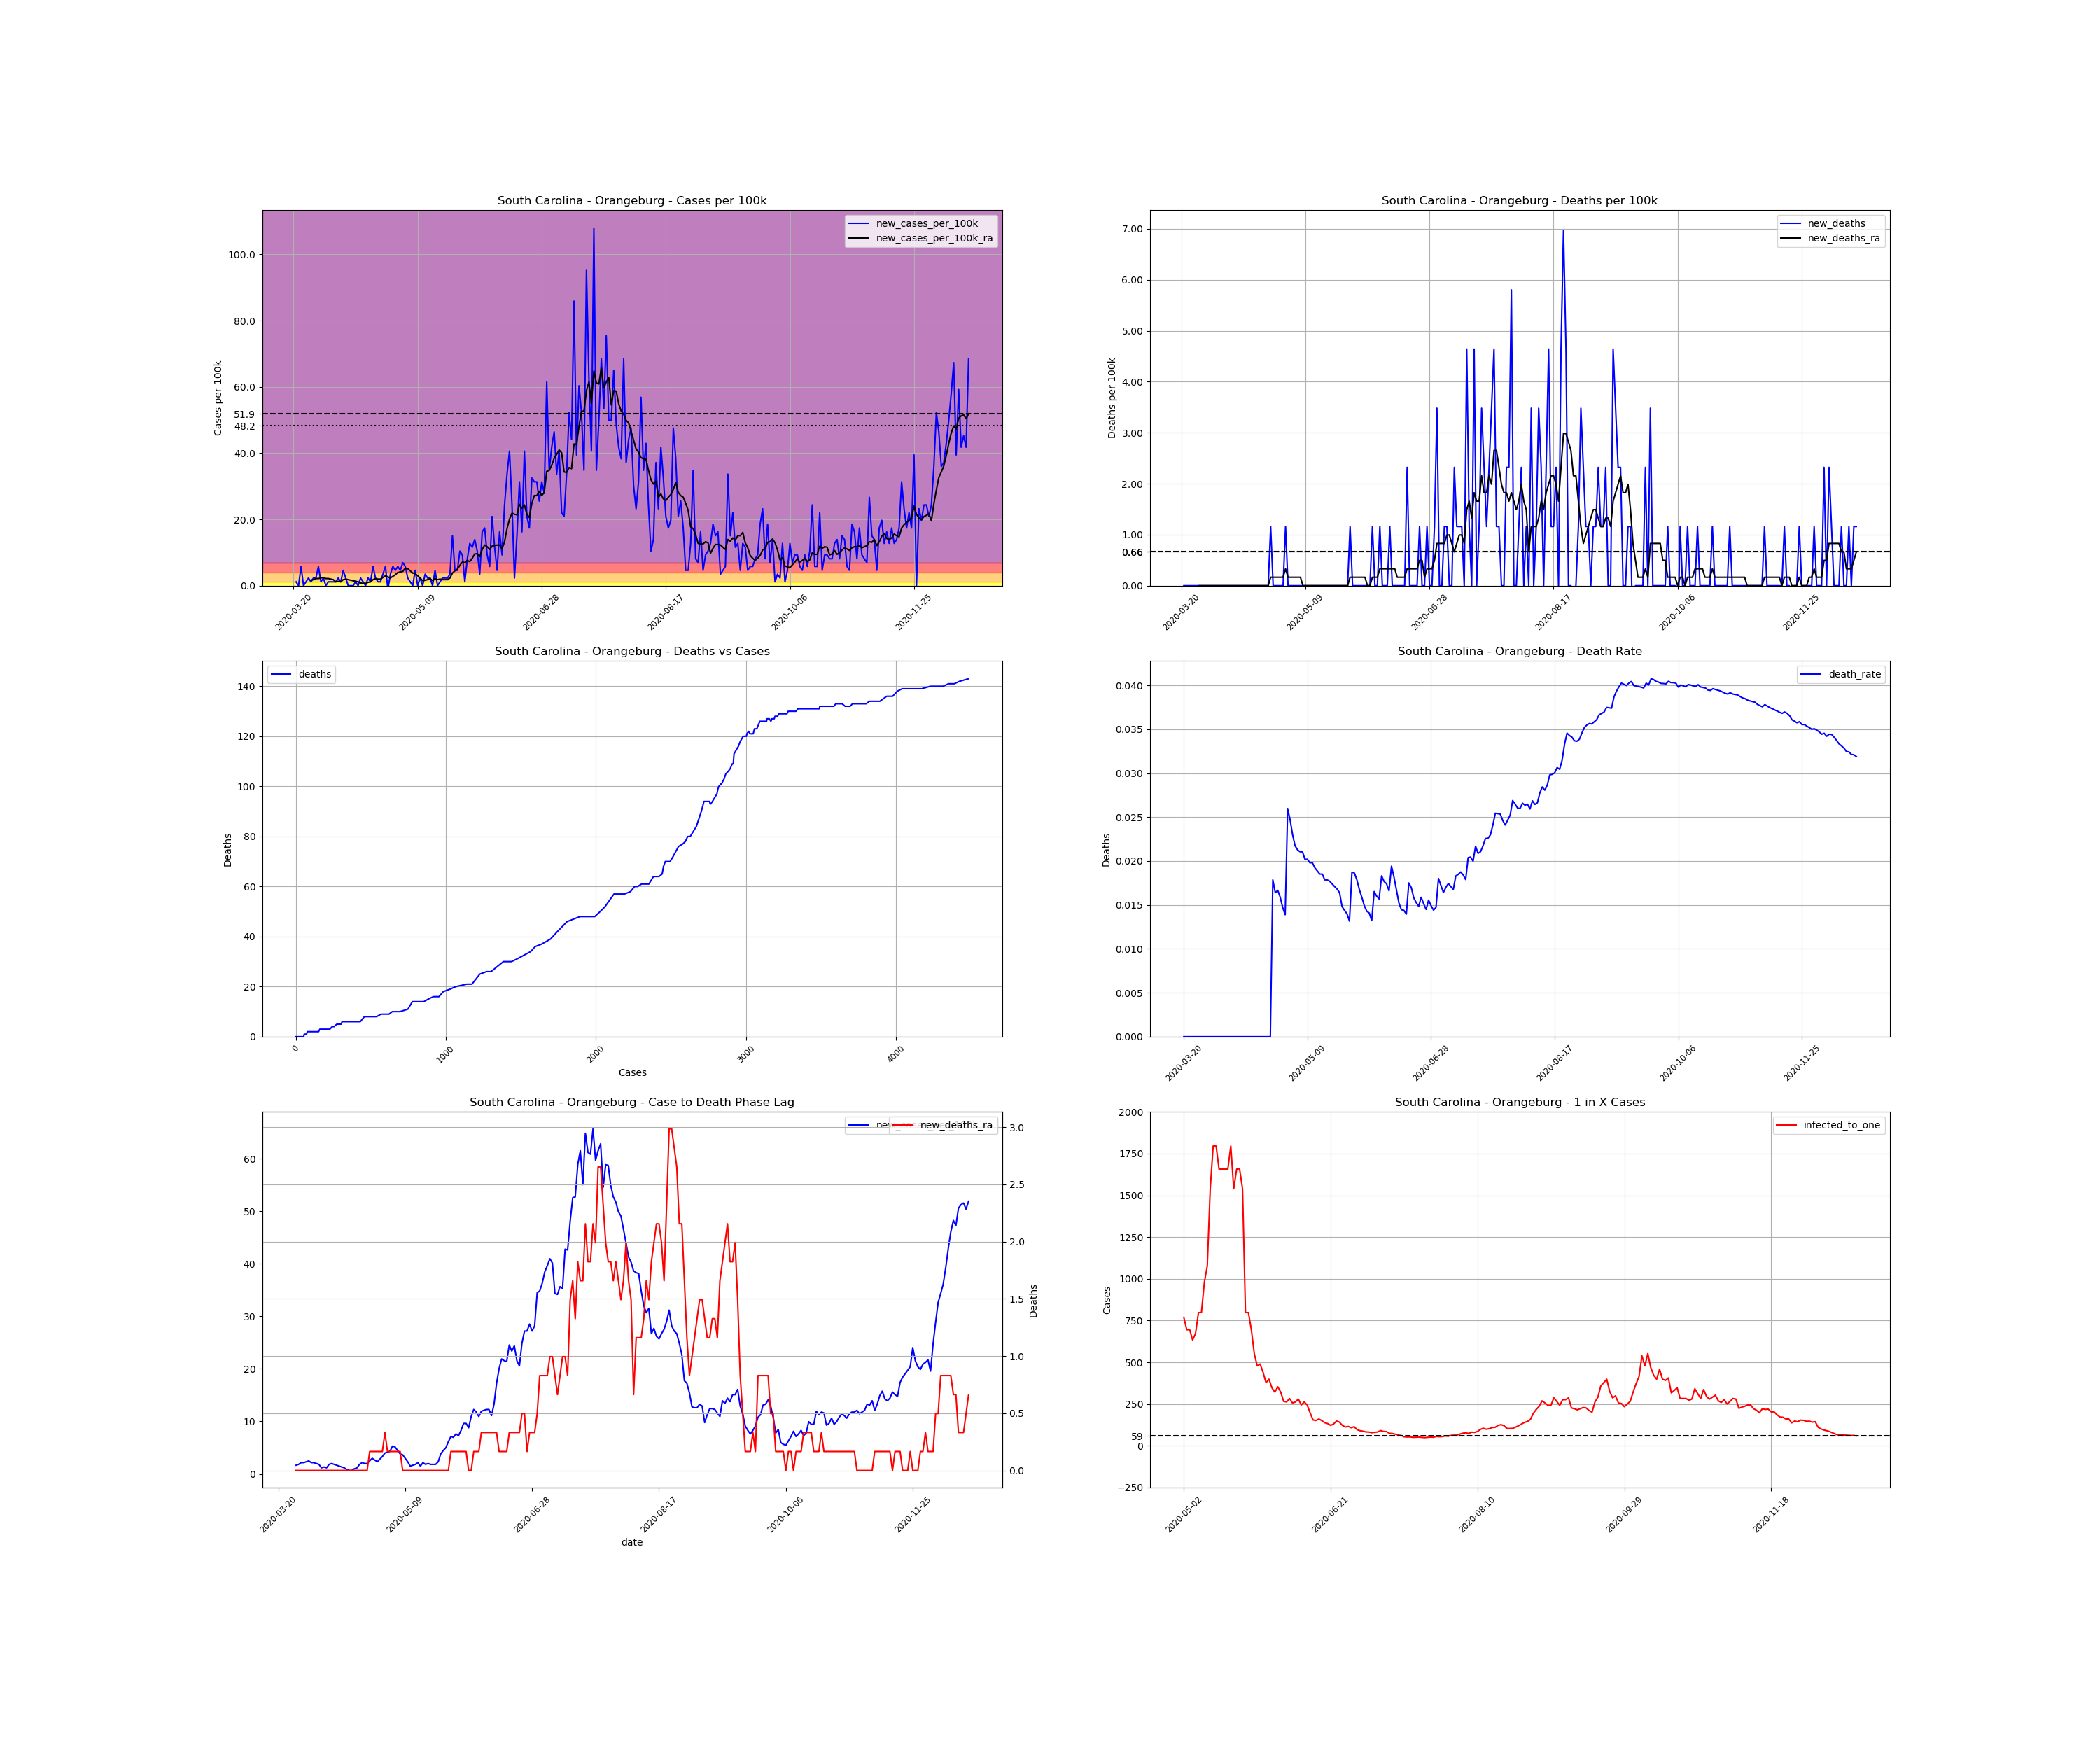

The file beside this chart, header and first rows:
, date, county, state, fips, cases, deaths, COUNTY, STNAME, CTYNAME, POPESTIMATE2019, cases_per_100k, deaths_per_100k, death_rate, new_cases, new_cases_per_100k, new_deaths, new_cases_per_100k_ra, new_deaths_ra, active_cases, infected_to_one
240134, 2020-03-20, Orangeburg, South Carolina, 45075, 2, 0.0, 75, South Carolina, Orangeburg, 86175, 2.321, 0.0, 0.0, , , , , , , 
240135, 2020-03-21, Orangeburg, South Carolina, 45075, 3, 0.0, 75, South Carolina, Orangeburg, 86175, 3.481, 0.0, 0.0, 1.0, 1.16, 0.0, , , , 
240136, 2020-03-22, Orangeburg, South Carolina, 45075, 3, 0.0, 75, South Carolina, Orangeburg, 86175, 3.481, 0.0, 0.0, 0.0, 0.0, 0.0, , , , 
240137, 2020-03-23, Orangeburg, South Carolina, 45075, 8, 0.0, 75, South Carolina, Orangeburg, 86175, 9.283, 0.0, 0.0, 5.0, 5.802, 0.0, , , , 
240138, 2020-03-24, Orangeburg, South Carolina, 45075, 8, 0.0, 75, South Carolina, Orangeburg, 86175, 9.283, 0.0, 0.0, 0.0, 0.0, 0.0, , , , 
240139, 2020-03-25, Orangeburg, South Carolina, 45075, 9, 0.0, 75, South Carolina, Orangeburg, 86175, 10.44, 0.0, 0.0, 1.0, 1.16, 0.0, , , , 
240140, 2020-03-26, Orangeburg, South Carolina, 45075, 11, 0.0, 75, South Carolina, Orangeburg, 86175, 12.76, 0.0, 0.0, 2.0, 2.321, 0.0, , , , 
240141, 2020-03-27, Orangeburg, South Carolina, 45075, 12, 0.0, 75, South Carolina, Orangeburg, 86175, 13.93, 0.0, 0.0, 1.0, 1.16, 0.0, 1.658, 0.0, , 
240142, 2020-03-28, Orangeburg, South Carolina, 45075, 14, 0.0, 75, South Carolina, Orangeburg, 86175, 16.25, 0.0, 0.0, 2.0, 2.321, 0.0, 1.824, 0.0, 12.0, 1795
240143, 2020-03-29, Orangeburg, South Carolina, 45075, 16, 0.0, 75, South Carolina, Orangeburg, 86175, 18.57, 0.0, 0.0, 2.0, 2.321, 0.0, 2.155, 0.0, 13.0, 1657
240144, 2020-03-30, Orangeburg, South Carolina, 45075, 21, 0.0, 75, South Carolina, Orangeburg, 86175, 24.37, 0.0, 0.0, 5.0, 5.802, 0.0, 2.155, 0.0, 18.0, 1197
240145, 2020-03-31, Orangeburg, South Carolina, 45075, 22, 0.0, 75, South Carolina, Orangeburg, 86175, 25.53, 0.0, 0.0, 1.0, 1.16, 0.0, 2.321, 0.0, 14.0, 1539
240146, 2020-04-01, Orangeburg, South Carolina, 45075, 24, 0.0, 75, South Carolina, Orangeburg, 86175, 27.85, 0.0, 0.0, 2.0, 2.321, 0.0, 2.487, 0.0, 16.0, 1346
240147, 2020-04-02, Orangeburg, South Carolina, 45075, 24, 0.0, 75, South Carolina, Orangeburg, 86175, 27.85, 0.0, 0.0, 0.0, 0.0, 0.0, 2.155, 0.0, 15.0, 1436
240148, 2020-04-03, Orangeburg, South Carolina, 45075, 25, 0.0, 75, South Carolina, Orangeburg, 86175, 29.01, 0.0, 0.0, 1.0, 1.16, 0.0, 2.155, 0.0, 14.0, 1539
240149, 2020-04-04, Orangeburg, South Carolina, 45075, 26, 0.0, 75, South Carolina, Orangeburg, 86175, 30.17, 0.0, 0.0, 1.0, 1.16, 0.0, 1.989, 0.0, 14.0, 1539
240150, 2020-04-05, Orangeburg, South Carolina, 45075, 27, 0.0, 75, South Carolina, Orangeburg, 86175, 31.33, 0.0, 0.0, 1.0, 1.16, 0.0, 1.824, 0.0, 13.0, 1657
240151, 2020-04-06, Orangeburg, South Carolina, 45075, 28, 0.0, 75, South Carolina, Orangeburg, 86175, 32.49, 0.0, 0.0, 1.0, 1.16, 0.0, 1.16, 0.0, 12.0, 1795
240152, 2020-04-07, Orangeburg, South Carolina, 45075, 30, 0.0, 75, South Carolina, Orangeburg, 86175, 34.81, 0.0, 0.0, 2.0, 2.321, 0.0, 1.326, 0.0, 9.0, 2394
240153, 2020-04-08, Orangeburg, South Carolina, 45075, 31, 0.0, 75, South Carolina, Orangeburg, 86175, 35.97, 0.0, 0.0, 1.0, 1.16, 0.0, 1.16, 0.0, 9.0, 2394
240154, 2020-04-09, Orangeburg, South Carolina, 45075, 35, 0.0, 75, South Carolina, Orangeburg, 86175, 40.62, 0.0, 0.0, 4.0, 4.642, 0.0, 1.824, 0.0, 11.0, 1959
240155, 2020-04-10, Orangeburg, South Carolina, 45075, 37, 0.0, 75, South Carolina, Orangeburg, 86175, 42.94, 0.0, 0.0, 2.0, 2.321, 0.0, 1.989, 0.0, 13.0, 1657
240156, 2020-04-11, Orangeburg, South Carolina, 45075, 37, 0.0, 75, South Carolina, Orangeburg, 86175, 42.94, 0.0, 0.0, 0.0, 0.0, 0.0, 1.824, 0.0, 12.0, 1795
240157, 2020-04-12, Orangeburg, South Carolina, 45075, 37, 0.0, 75, South Carolina, Orangeburg, 86175, 42.94, 0.0, 0.0, 0.0, 0.0, 0.0, 1.658, 0.0, 11.0, 1959
240158, 2020-04-13, Orangeburg, South Carolina, 45075, 37, 0.0, 75, South Carolina, Orangeburg, 86175, 42.94, 0.0, 0.0, 0.0, 0.0, 0.0, 1.492, 0.0, 10.0, 2154
240159, 2020-04-14, Orangeburg, South Carolina, 45075, 38, 0.0, 75, South Carolina, Orangeburg, 86175, 44.1, 0.0, 0.0, 1.0, 1.16, 0.0, 1.326, 0.0, 10.0, 2154
240160, 2020-04-15, Orangeburg, South Carolina, 45075, 38, 0.0, 75, South Carolina, Orangeburg, 86175, 44.1, 0.0, 0.0, 0.0, 0.0, 0.0, 1.16, 0.0, 8.0, 2693
240161, 2020-04-16, Orangeburg, South Carolina, 45075, 40, 0.0, 75, South Carolina, Orangeburg, 86175, 46.42, 0.0, 0.0, 2.0, 2.321, 0.0, 0.8289, 0.0, 9.0, 2394
240162, 2020-04-17, Orangeburg, South Carolina, 45075, 41, 0.0, 75, South Carolina, Orangeburg, 86175, 47.58, 0.0, 0.0, 1.0, 1.16, 0.0, 0.6631, 0.0, 6.0, 3591
240163, 2020-04-18, Orangeburg, South Carolina, 45075, 41, 0.0, 75, South Carolina, Orangeburg, 86175, 47.58, 0.0, 0.0, 0.0, 0.0, 0.0, 0.6631, 0.0, 4.0, 5386
240164, 2020-04-19, Orangeburg, South Carolina, 45075, 43, 0.0, 75, South Carolina, Orangeburg, 86175, 49.9, 0.0, 0.0, 2.0, 2.321, 0.0, 0.9947, 0.0, 6.0, 3591
240165, 2020-04-20, Orangeburg, South Carolina, 45075, 44, 0.0, 75, South Carolina, Orangeburg, 86175, 51.06, 0.0, 0.0, 1.0, 1.16, 0.0, 1.16, 0.0, 7.0, 3078
240166, 2020-04-21, Orangeburg, South Carolina, 45075, 49, 0.0, 75, South Carolina, Orangeburg, 86175, 56.86, 0.0, 0.0, 5.0, 5.802, 0.0, 1.824, 0.0, 12.0, 1795
240167, 2020-04-22, Orangeburg, South Carolina, 45075, 51, 0.0, 75, South Carolina, Orangeburg, 86175, 59.18, 0.0, 0.0, 2.0, 2.321, 0.0, 2.155, 0.0, 13.0, 1657
240168, 2020-04-23, Orangeburg, South Carolina, 45075, 52, 0.0, 75, South Carolina, Orangeburg, 86175, 60.34, 0.0, 0.0, 1.0, 1.16, 0.0, 1.989, 0.0, 14.0, 1539
240169, 2020-04-24, Orangeburg, South Carolina, 45075, 53, 0.0, 75, South Carolina, Orangeburg, 86175, 61.5, 0.0, 0.0, 1.0, 1.16, 0.0, 1.989, 0.0, 13.0, 1657
240170, 2020-04-25, Orangeburg, South Carolina, 45075, 56, 1.0, 75, South Carolina, Orangeburg, 86175, 64.98, 1.16, 0.01786, 3.0, 3.481, 1.16, 2.487, 0.1658, 15.0, 1436
240171, 2020-04-26, Orangeburg, South Carolina, 45075, 61, 1.0, 75, South Carolina, Orangeburg, 86175, 70.79, 1.16, 0.01639, 5.0, 5.802, 0.0, 2.984, 0.1658, 20.0, 1077
240172, 2020-04-27, Orangeburg, South Carolina, 45075, 60, 1.0, 75, South Carolina, Orangeburg, 86175, 69.63, 1.16, 0.01667, -1.0, -1.16, 0.0, 2.652, 0.1658, 17.0, 1267
240173, 2020-04-28, Orangeburg, South Carolina, 45075, 63, 1.0, 75, South Carolina, Orangeburg, 86175, 73.11, 1.16, 0.01587, 3.0, 3.481, 0.0, 2.321, 0.1658, 19.0, 1134
240174, 2020-04-29, Orangeburg, South Carolina, 45075, 68, 1.0, 75, South Carolina, Orangeburg, 86175, 78.91, 1.16, 0.01471, 5.0, 5.802, 0.0, 2.818, 0.1658, 19.0, 1134
240175, 2020-04-30, Orangeburg, South Carolina, 45075, 72, 1.0, 75, South Carolina, Orangeburg, 86175, 83.55, 1.16, 0.01389, 4.0, 4.642, 0.0, 3.316, 0.1658, 21.0, 1026
240176, 2020-05-01, Orangeburg, South Carolina, 45075, 77, 2.0, 75, South Carolina, Orangeburg, 86175, 89.35, 2.321, 0.02597, 5.0, 5.802, 1.16, 3.979, 0.3316, 25.0, 861.8
240177, 2020-05-02, Orangeburg, South Carolina, 45075, 81, 2.0, 75, South Carolina, Orangeburg, 86175, 93.99, 2.321, 0.02469, 4.0, 4.642, 0.0, 4.144, 0.1658, 28.0, 769.4
240178, 2020-05-03, Orangeburg, South Carolina, 45075, 87, 2.0, 75, South Carolina, Orangeburg, 86175, 101, 2.321, 0.02299, 6.0, 6.963, 0.0, 4.31, 0.1658, 31.0, 695
240179, 2020-05-04, Orangeburg, South Carolina, 45075, 92, 2.0, 75, South Carolina, Orangeburg, 86175, 106.8, 2.321, 0.02174, 5.0, 5.802, 0.0, 5.305, 0.1658, 31.0, 695
240180, 2020-05-05, Orangeburg, South Carolina, 45075, 94, 2.0, 75, South Carolina, Orangeburg, 86175, 109.1, 2.321, 0.02128, 2.0, 2.321, 0.0, 5.139, 0.1658, 34.0, 633.6
240181, 2020-05-06, Orangeburg, South Carolina, 45075, 95, 2.0, 75, South Carolina, Orangeburg, 86175, 110.2, 2.321, 0.02105, 1.0, 1.16, 0.0, 4.476, 0.1658, 32.0, 673.2
240182, 2020-05-07, Orangeburg, South Carolina, 45075, 95, 2.0, 75, South Carolina, Orangeburg, 86175, 110.2, 2.321, 0.02105, 0.0, 0.0, 0.0, 3.813, 0.1658, 27.0, 797.9
240183, 2020-05-08, Orangeburg, South Carolina, 45075, 99, 2.0, 75, South Carolina, Orangeburg, 86175, 114.9, 2.321, 0.0202, 4.0, 4.642, 0.0, 3.647, 0.0, 27.0, 797.9
240184, 2020-05-09, Orangeburg, South Carolina, 45075, 99, 2.0, 75, South Carolina, Orangeburg, 86175, 114.9, 2.321, 0.0202, 0.0, 0.0, 0.0, 2.984, 0.0, 22.0, 979.3
240185, 2020-05-10, Orangeburg, South Carolina, 45075, 101, 2.0, 75, South Carolina, Orangeburg, 86175, 117.2, 2.321, 0.0198, 2.0, 2.321, 0.0, 2.321, 0.0, 20.0, 1077
240186, 2020-05-11, Orangeburg, South Carolina, 45075, 101, 2.0, 75, South Carolina, Orangeburg, 86175, 117.2, 2.321, 0.0198, 0.0, 0.0, 0.0, 1.492, 0.0, 14.0, 1539
240187, 2020-05-12, Orangeburg, South Carolina, 45075, 104, 2.0, 75, South Carolina, Orangeburg, 86175, 120.7, 2.321, 0.01923, 3.0, 3.481, 0.0, 1.658, 0.0, 12.0, 1795
240188, 2020-05-13, Orangeburg, South Carolina, 45075, 106, 2.0, 75, South Carolina, Orangeburg, 86175, 123, 2.321, 0.01887, 2.0, 2.321, 0.0, 1.824, 0.0, 12.0, 1795
240189, 2020-05-14, Orangeburg, South Carolina, 45075, 108, 2.0, 75, South Carolina, Orangeburg, 86175, 125.3, 2.321, 0.01852, 2.0, 2.321, 0.0, 2.155, 0.0, 13.0, 1657
240190, 2020-05-15, Orangeburg, South Carolina, 45075, 108, 2.0, 75, South Carolina, Orangeburg, 86175, 125.3, 2.321, 0.01852, 0.0, 0.0, 0.0, 1.492, 0.0, 13.0, 1657
240191, 2020-05-16, Orangeburg, South Carolina, 45075, 112, 2.0, 75, South Carolina, Orangeburg, 86175, 130, 2.321, 0.01786, 4.0, 4.642, 0.0, 2.155, 0.0, 13.0, 1657
240192, 2020-05-17, Orangeburg, South Carolina, 45075, 112, 2.0, 75, South Carolina, Orangeburg, 86175, 130, 2.321, 0.01786, 0.0, 0.0, 0.0, 1.824, 0.0, 13.0, 1657
240193, 2020-05-18, Orangeburg, South Carolina, 45075, 113, 2.0, 75, South Carolina, Orangeburg, 86175, 131.1, 2.321, 0.0177, 1.0, 1.16, 0.0, 1.989, 0.0, 12.0, 1795
... 213 more rows
